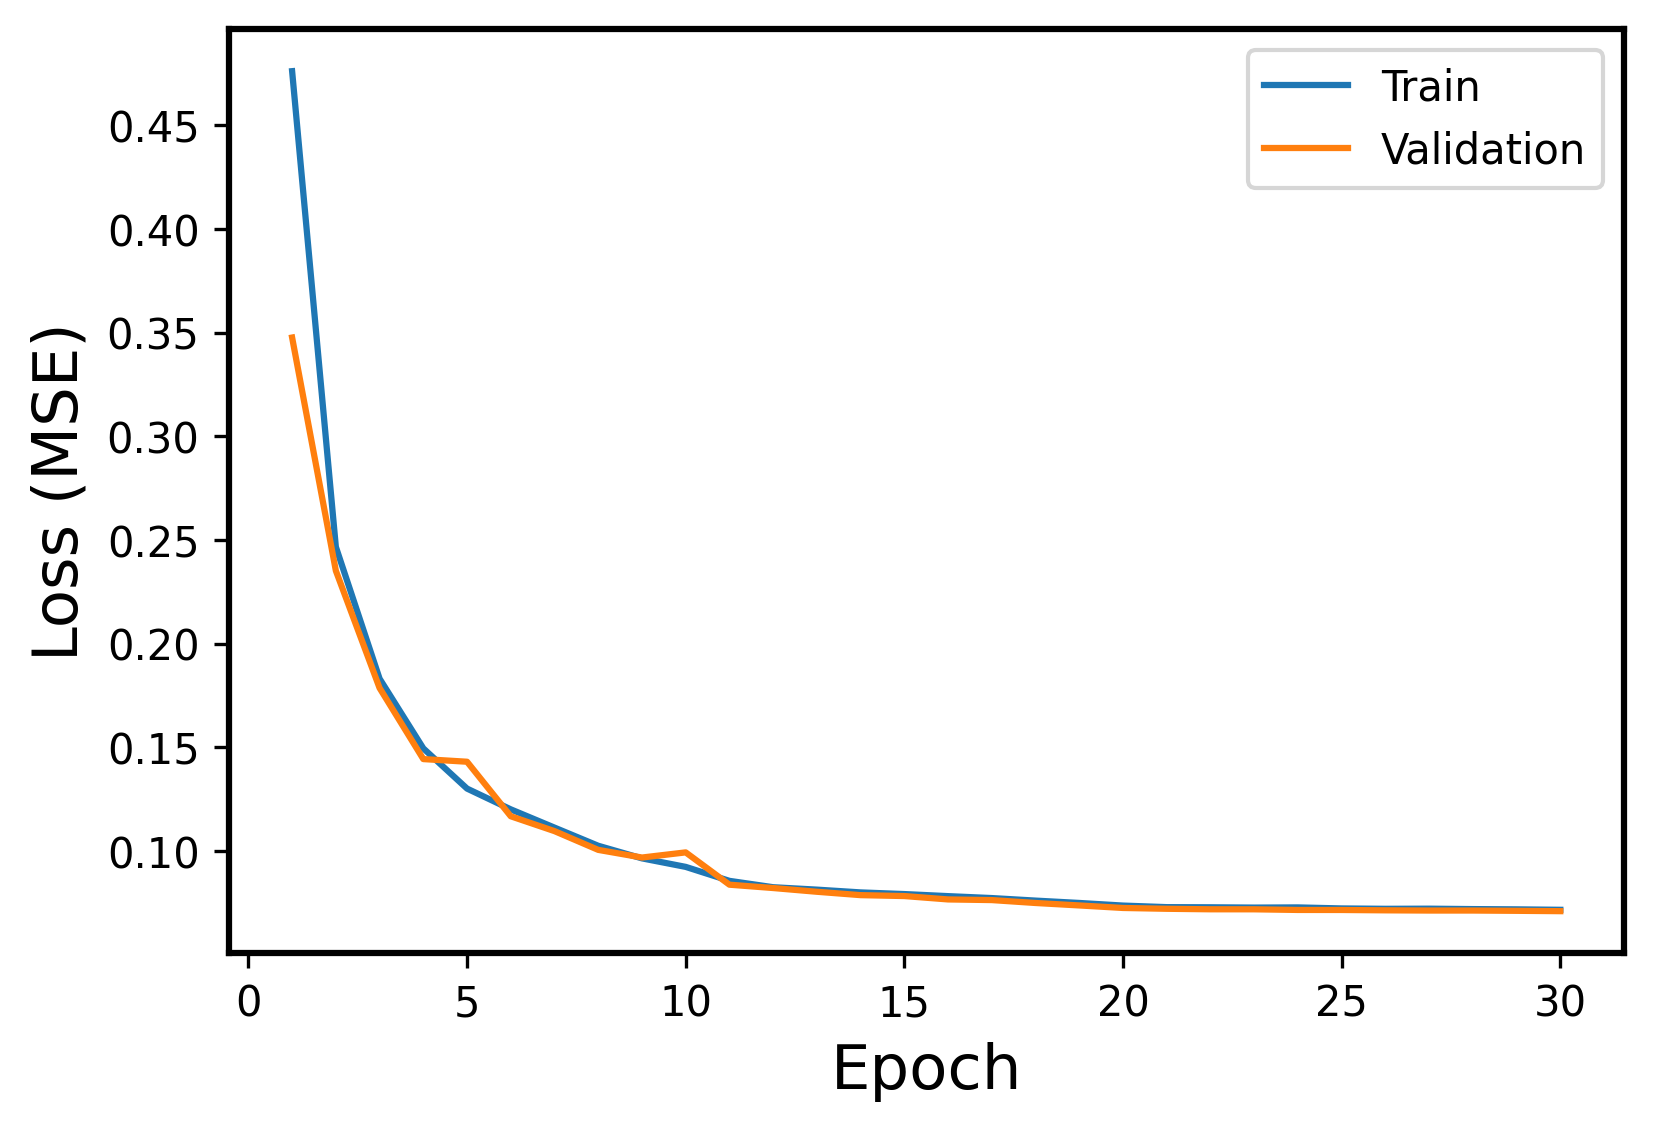

The data file committed next to this chart (first rows):
Epoch, Events, Error
1, Train, 0.4761
1, Validation, 0.3476
2, Train, 0.2467
2, Validation, 0.2352
3, Train, 0.1831
3, Validation, 0.1786
4, Train, 0.1494
4, Validation, 0.1443
5, Train, 0.1301
5, Validation, 0.143
6, Train, 0.12
6, Validation, 0.1167
7, Train, 0.1112
7, Validation, 0.1095
8, Train, 0.1025
8, Validation, 0.1005
9, Train, 0.0964
9, Validation, 0.0968
10, Train, 0.09228
10, Validation, 0.09928
11, Train, 0.08554
11, Validation, 0.0837
12, Train, 0.08247
12, Validation, 0.08208
13, Train, 0.08131
13, Validation, 0.08028
14, Train, 0.07997
14, Validation, 0.07865
15, Train, 0.07917
15, Validation, 0.07822
16, Train, 0.07817
16, Validation, 0.07658
17, Train, 0.07724
17, Validation, 0.07627
18, Train, 0.07602
18, Validation, 0.07487
19, Train, 0.07489
19, Validation, 0.07369
20, Train, 0.07362
20, Validation, 0.07247
21, Train, 0.07286
21, Validation, 0.07207
22, Train, 0.07279
22, Validation, 0.07183
23, Train, 0.07265
23, Validation, 0.07182
24, Train, 0.07273
24, Validation, 0.07151
25, Train, 0.07224
25, Validation, 0.0715
26, Train, 0.07206
26, Validation, 0.07133
27, Train, 0.07212
27, Validation, 0.07122
28, Train, 0.07192
28, Validation, 0.07123
29, Train, 0.0718
29, Validation, 0.07109
30, Train, 0.07158
30, Validation, 0.07092
